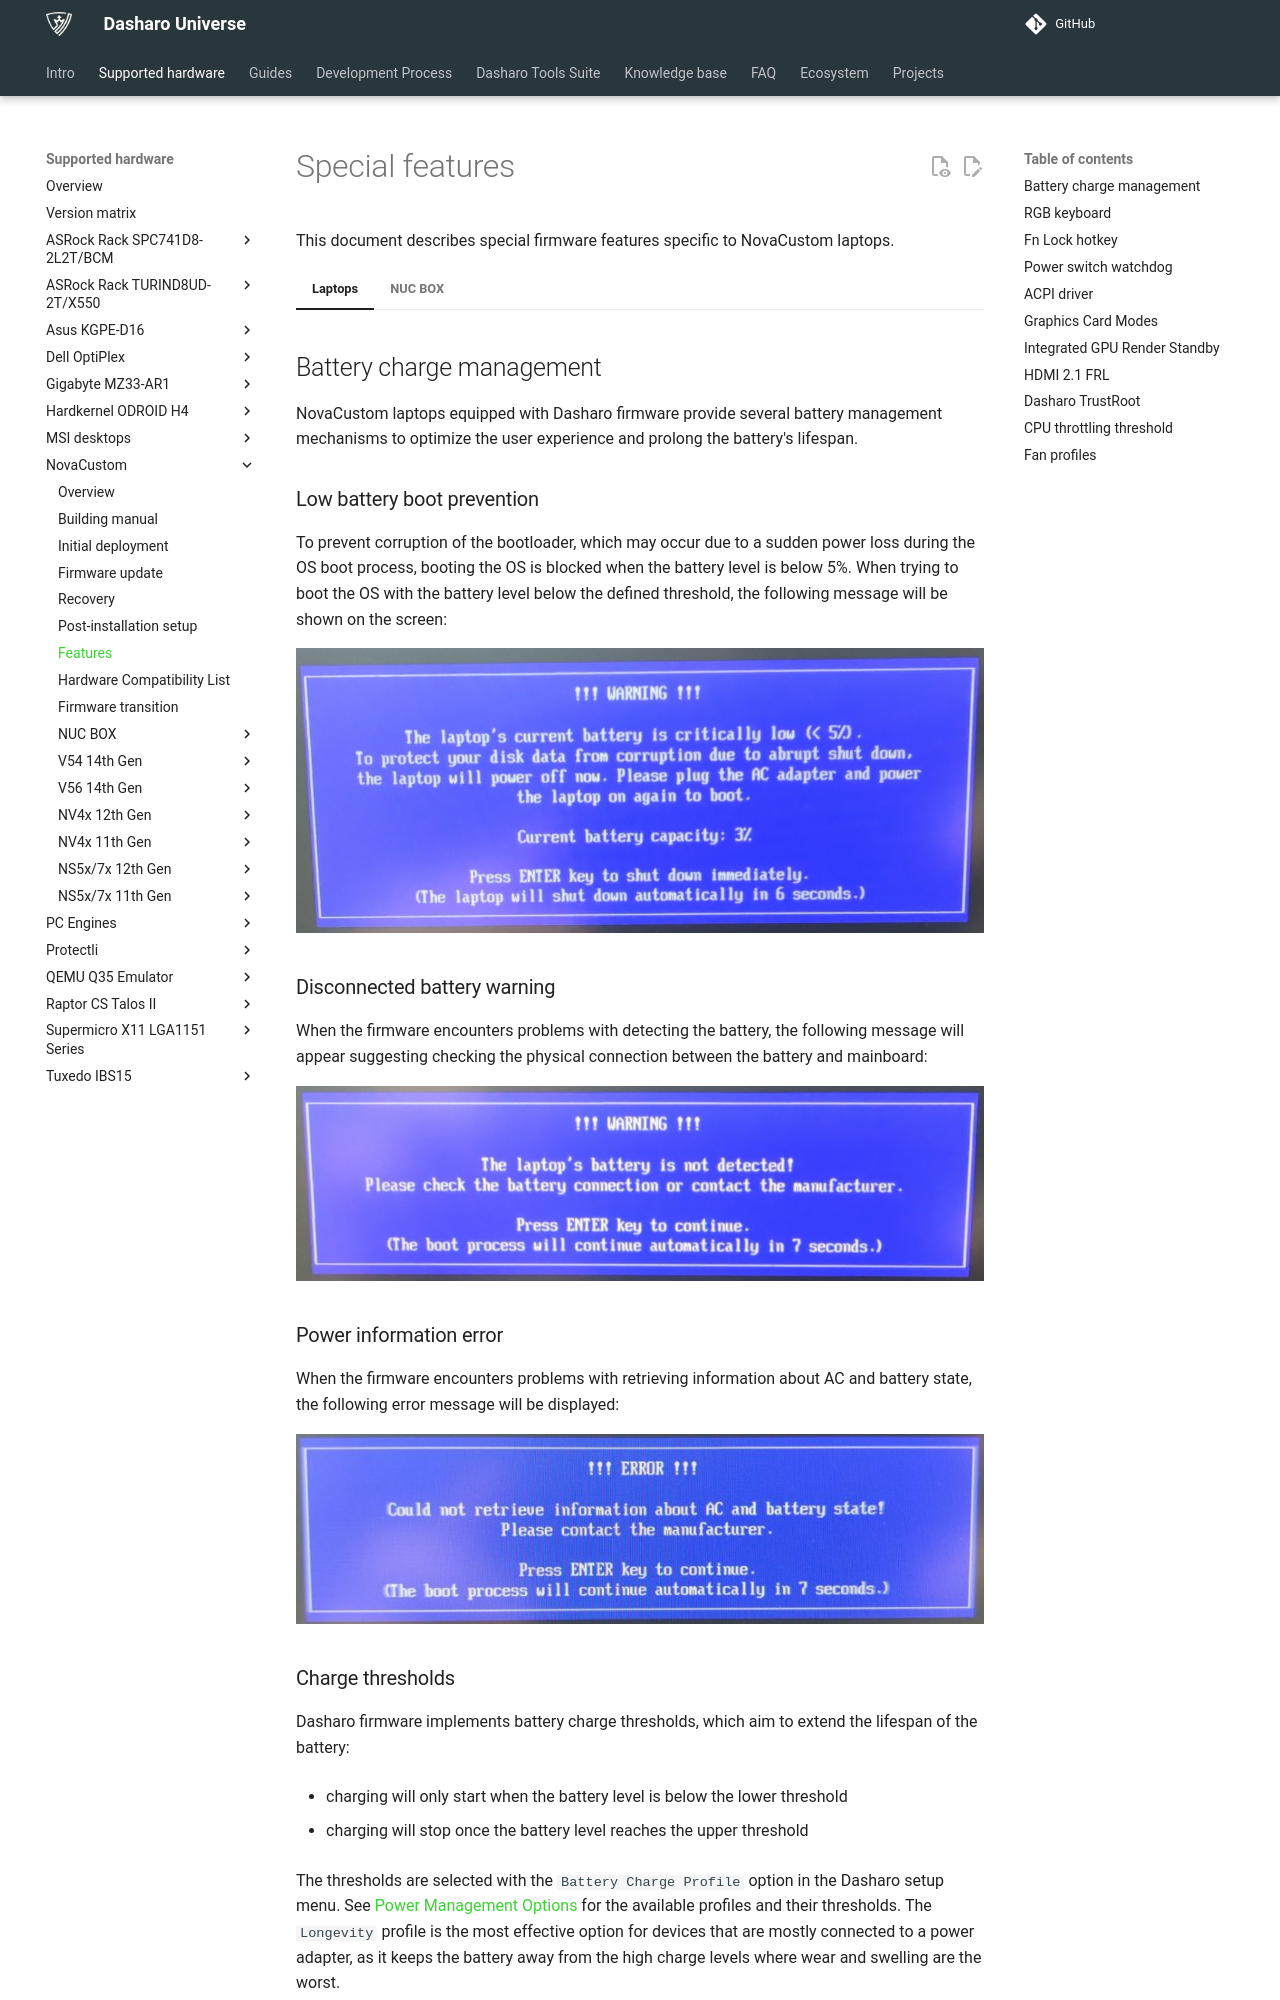

repository: Dasharo/docs · page: unified/novacustom/features/index.html · generator: mkdocs

# Special features

This document describes special firmware features specific to NovaCustom
laptops.

=== "Laptops"

	## Battery charge management

	NovaCustom laptops equipped with Dasharo firmware provide several battery
	management mechanisms to optimize the user experience and prolong the battery's
	lifespan.

	### Low battery boot prevention

	To prevent corruption of the bootloader, which may occur due to a sudden power
	loss during the OS boot process, booting the OS is blocked when the battery
	level is below 5%. When trying to boot the OS with the battery level below the
	defined threshold, the following message will be shown on the screen:

	![boot_block_popup](../../images/battery_block_popup.jpg)

	### Disconnected battery warning

	When the firmware encounters problems with detecting the battery, the following
	message will appear suggesting checking the physical connection between the
	battery and mainboard:

	![battery_connection](../../images/battery_connection.jpg)

	### Power information error

	When the firmware encounters problems with retrieving information about AC and
	battery state, the following error message will be displayed:

	![power_error](../../images/power_error.jpg)

	### Charge thresholds

	Dasharo firmware implements battery charge thresholds, which aim to extend the
	lifespan of the battery:

	- charging will only start when the battery level is below the lower threshold

	- charging will stop once the battery level reaches the upper threshold

	The thresholds are selected with the `Battery Charge Profile` option in the
	Dasharo setup menu. See
	[Power Management Options](../../dasharo-menu-docs/dasharo-system-features.md#power-management-options)
	for the available profiles and their thresholds. The `Longevity` profile is
	the most effective option for devices that are mostly connected to a power
	adapter, as it keeps the battery away from the high charge levels where wear
	and swelling are the worst.

	### Battery bypass mode

	The device can be powered in three modes:
